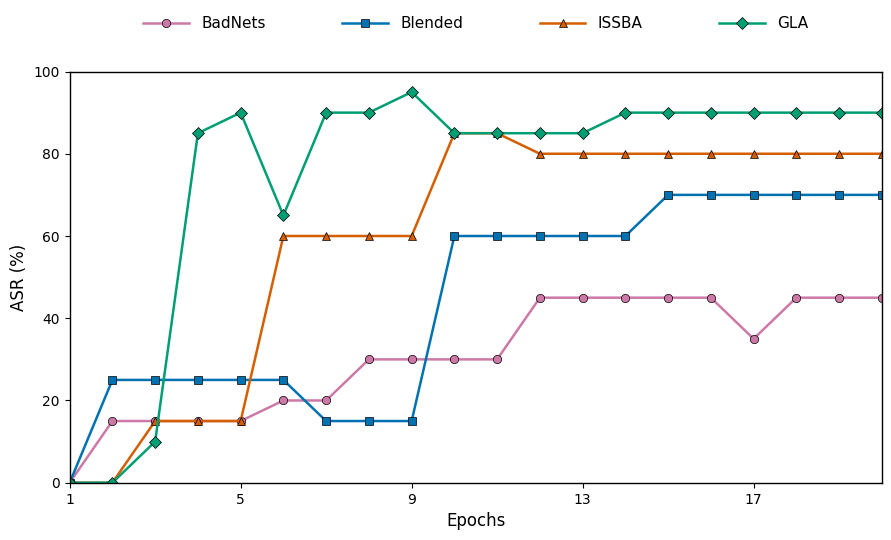

This chart was generated by the following Python code:
import matplotlib.pyplot as plt
import numpy as np

# 数据
epochs = np.arange(1, 21)
BadNets = [0.00, 15.00, 15.00, 15.00, 15.00, 20.00, 20.00, 30.00, 30.00, 30.00, 30.00, 45.00, 45.00, 45.00, 45.00, 45.00, 35.00, 45.00, 45.00, 45.00]
Blended = [0.00, 25.00, 25.00, 25.00, 25.00, 25.00, 15.00, 15.00, 15.00, 60.00, 60.00, 60.00, 60.00, 60.00, 70.00, 70.00, 70.00, 70.00, 70.00, 70.00]
ISSBA = [0.00, 0.00, 15.00, 15.00, 15.00, 60.00, 60.00, 60.00, 60.00, 85.00, 85.00, 80.00, 80.00, 80.00, 80.00, 80.00, 80.00, 80.00, 80.00, 80.00]
GLA = [0.00, 0.00, 10.00, 85.00, 90.00, 65.00, 90.00, 90.00, 95.00, 85.00, 85.00, 85.00, 85.00, 90.00, 90.00, 90.00, 90.00, 90.00, 90.00, 90.00]

# 设置全局字体为 Times New Roman
plt.rcParams['font.family'] = 'Times New Roman'
plt.rcParams['axes.linewidth'] = 1.0 # 稍微调细轴线

# 优化颜色方案，使用更专业的调色板
# 确保与之前图表的颜色有区分度或延续性，这里我选择一套新的但同样专业的颜色
colors = ['#CC79A7', '#0072B2', '#D55E00', '#009E73'] # 紫红，蓝色，橙色，绿

# 绘图
plt.figure(figsize=(9, 5.5), dpi=300) # 调整图表大小以获得更好的视觉平衡

plt.plot(epochs, BadNets, marker='o', linestyle='-', color=colors[0], linewidth=1.8, markersize=6, label='BadNets', markeredgecolor='black', markerfacecolor=colors[0], markeredgewidth=0.5)
plt.plot(epochs, Blended, marker='s', linestyle='-', color=colors[1], linewidth=1.8, markersize=6, label='Blended', markeredgecolor='black', markerfacecolor=colors[1], markeredgewidth=0.5)
plt.plot(epochs, ISSBA, marker='^', linestyle='-', color=colors[2], linewidth=1.8, markersize=6, label='ISSBA', markeredgecolor='black', markerfacecolor=colors[2], markeredgewidth=0.5)
plt.plot(epochs, GLA, marker='D', linestyle='-', color=colors[3], linewidth=1.8, markersize=6, label='GLA', markeredgecolor='black', markerfacecolor=colors[3], markeredgewidth=0.5)

# 标签与标题
plt.xlabel('Epochs', fontsize=12)
plt.ylabel('ASR (%)', fontsize=12)
# 如果需要标题，可以取消注释并调整
# plt.title('Attack Success Rate on Large Model', fontsize=14, pad=10)

# 网格与范围
# plt.grid(True, linestyle=':', linewidth=0.5, alpha=0.6, color='gray') # 更细更淡的网格线
plt.xlim(1, 20)
plt.ylim(0, 100)
plt.xticks(np.arange(1, 21, step=4)) # 自定义关键点，保持与原代码一致但可以根据需要调整
plt.yticks(np.arange(0, 101, 20)) # 调整y轴刻度，增加细致度

# 图例
# bbox_to_anchor 允许在图表外部放置图例
# ncol 可以设置图例的列数
# plt.legend(fontsize=11, frameon=False, loc='lower right', bbox_to_anchor=(0.98, 0.05), borderaxespad=0.)
plt.legend(fontsize=11, frameon=False, loc='upper center', bbox_to_anchor=(0.5, 1.15), ncol=len(colors),columnspacing=5.0, borderaxespad=0., handlelength=3.0)

# 调整刻度标签字体大小
plt.tick_params(axis='both', which='major', labelsize=10)

# 布局
plt.tight_layout()

# 保存高分辨率图片
plt.savefig('ASR_LargeModel_curve_optimized.png', dpi=600, bbox_inches='tight')

plt.show()